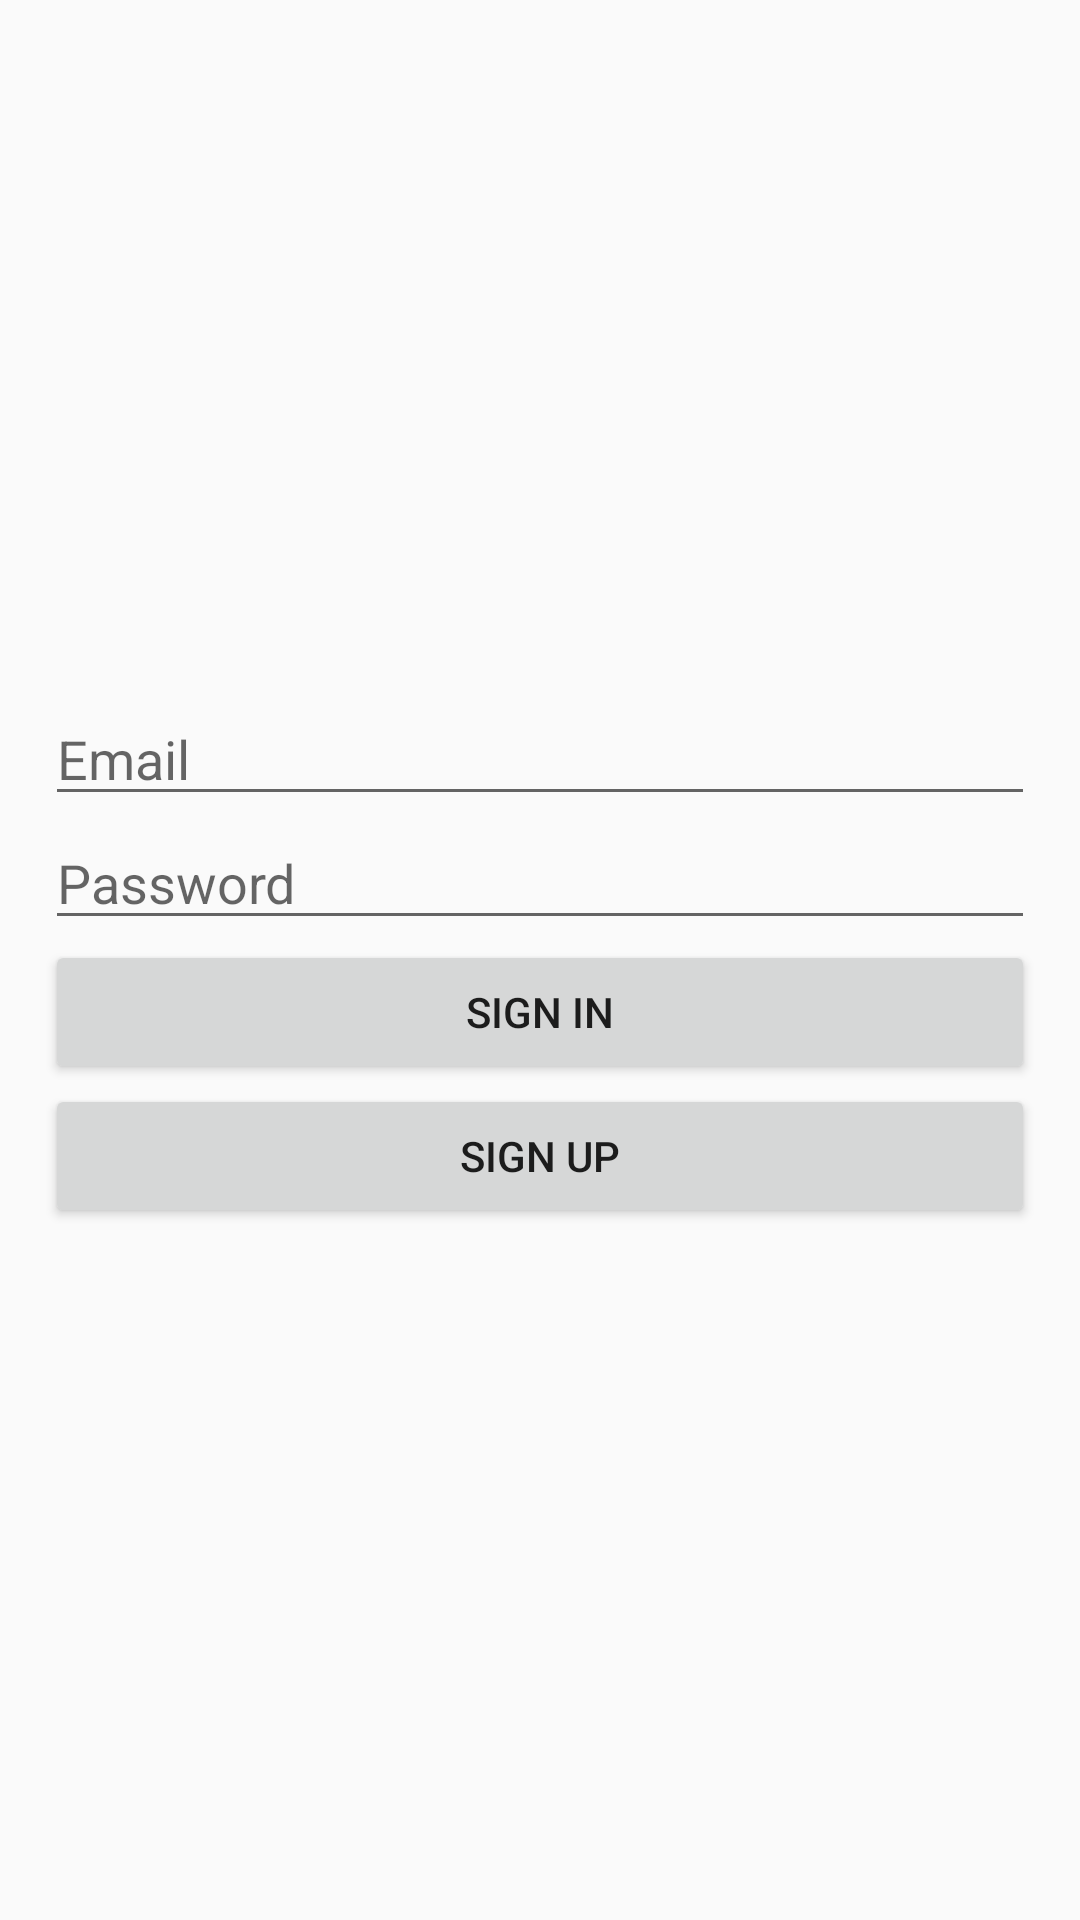

Here is an Android app screen rendered from its layout file. Give the layout XML and the strings, colors and styles it references.
<!-- AndroidManifest.xml: application theme AppTheme -->
<!-- res/layout/activity_login.xml -->
<?xml version="1.0" encoding="utf-8"?>
<LinearLayout xmlns:android="http://schemas.android.com/apk/res/android"
    xmlns:tools="http://schemas.android.com/tools"
    android:layout_width="match_parent"
    android:layout_height="match_parent"
    android:gravity="center"
    android:orientation="horizontal"
    tools:context=".LoginActivity">

    <LinearLayout
        android:layout_width="match_parent"
        android:layout_height="wrap_content"
        android:gravity="center"
        android:padding="15dp"
        android:orientation="vertical">

        <EditText
            android:id="@+id/etEmail"
            android:layout_width="match_parent"
            android:layout_height="wrap_content"
            android:ems="10"
            android:hint="@string/email"
            android:inputType="textEmailAddress" />

        <EditText
            android:id="@+id/etPass"
            android:layout_width="match_parent"
            android:layout_height="wrap_content"
            android:ems="10"
            android:hint="@string/password"
            android:inputType="textPassword" />

        <Button
            android:id="@+id/btnSignIn"
            android:layout_width="match_parent"
            android:layout_height="wrap_content"
            android:text="@string/sign_in" />

        <Button
            android:id="@+id/btnSignUp"
            android:layout_width="match_parent"
            android:layout_height="wrap_content"
            android:text="Sign Up" />
    </LinearLayout>

</LinearLayout>
<!-- resources referenced by this layout -->
<resources>
  <string name="email">Email</string>
  <string name="password">Password</string>
  <string name="sign_in">Sign In</string>
  <style name="AppTheme" parent="Theme.AppCompat.Light.DarkActionBar">
          
          <item name="colorPrimary">@color/colorDarkMenu</item>
          <item name="colorPrimaryDark">@color/colorDarkMenu</item>
          <item name="colorAccent">@color/colorAccent</item>
      </style>
  <color name="colorDarkMenu">#454652</color>
  <color name="colorAccent">#D81B60</color>
</resources>
